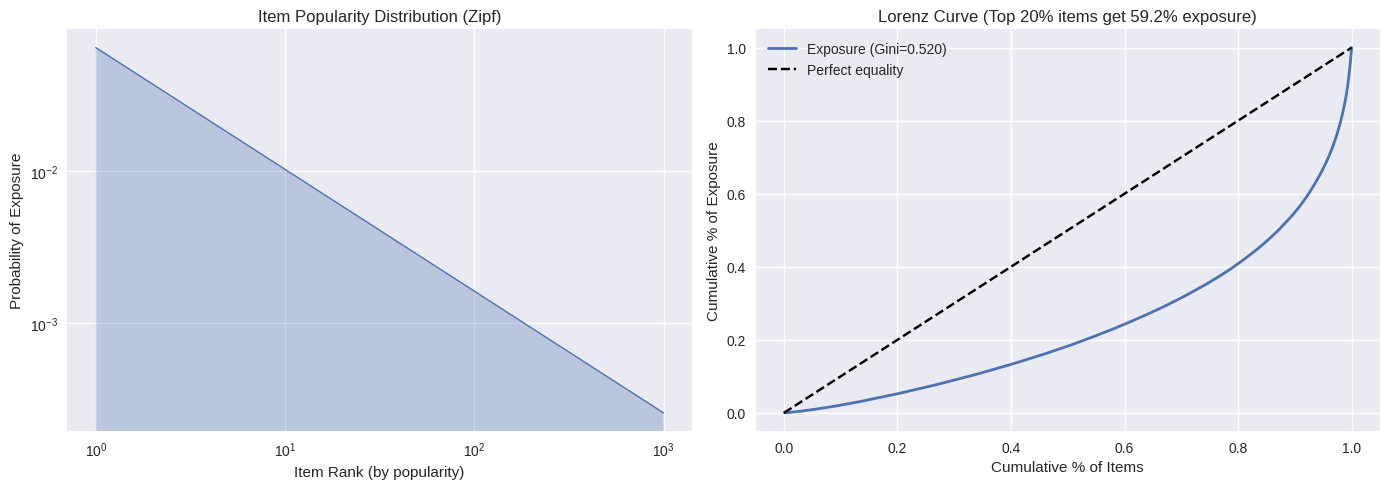
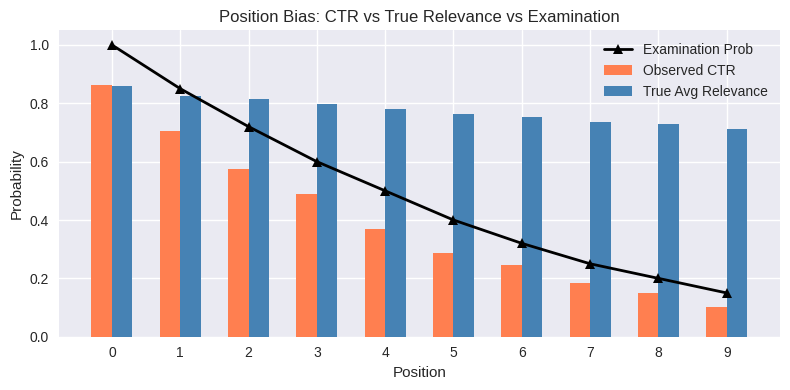
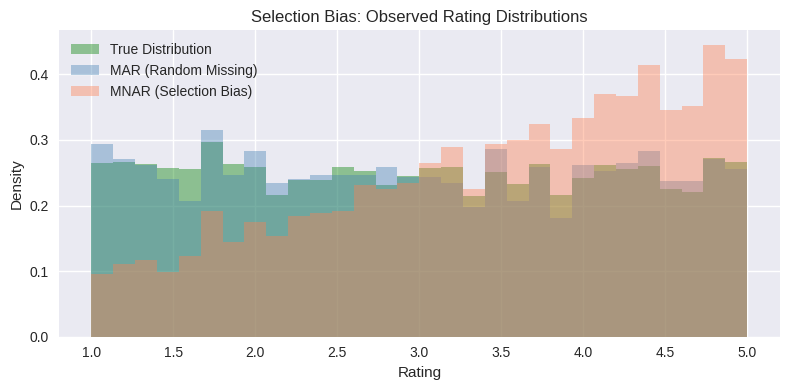
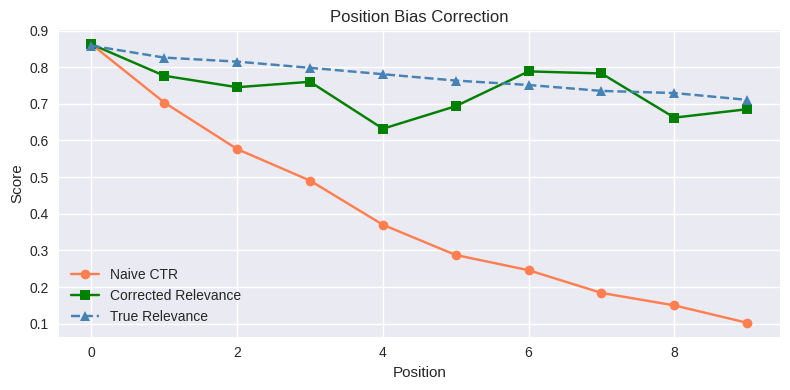
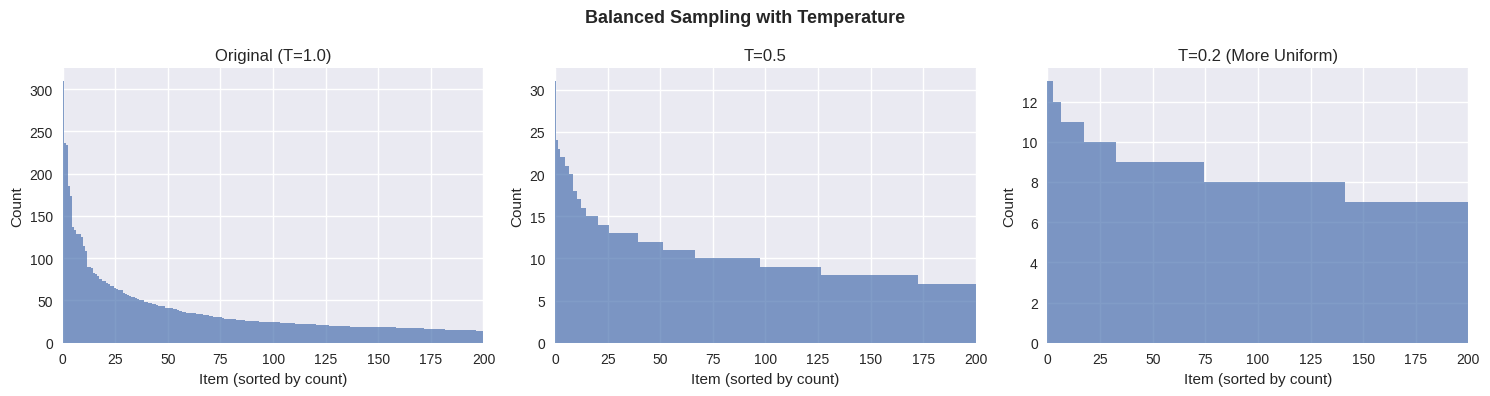

Source code (Python) for these figures, in order:
import numpy as np
import pandas as pd
import matplotlib.pyplot as plt
from scipy.special import expit
from collections import Counter

np.random.seed(42)
plt.style.use('seaborn-v0_8')
print("All imports successful.")

# Simulate items with Zipf-like popularity distribution
rng = np.random.RandomState(42)
NUM_ITEMS = 1000
NUM_USERS = 500

# Item popularity follows Zipf's law
item_ranks = np.arange(1, NUM_ITEMS + 1)
item_popularity = 1.0 / (item_ranks ** 0.8)
item_popularity /= item_popularity.sum()

# True relevance: items have latent quality (independent of popularity)
item_quality = rng.uniform(0.2, 0.9, NUM_ITEMS)

# Simulate interaction data: users interact based on BOTH relevance and exposure
# Biased model: P(interact) ~ popularity * quality
# Unbiased model: P(interact) ~ quality only

interactions = []
for u in range(NUM_USERS):
    user_prefs = rng.randn(NUM_ITEMS) * 0.3  # per-user preference noise
    # Number of items seen (exposure is popularity-biased)
    n_exposed = 50
    exposed_items = rng.choice(NUM_ITEMS, size=n_exposed, replace=False, p=item_popularity)
    
    for item in exposed_items:
        # Click probability depends on true quality + user preference
        click_prob = expit(2 * item_quality[item] + user_prefs[item] - 1.0)
        clicked = rng.random() < click_prob
        interactions.append({
            'user_id': u, 'item_id': item, 'clicked': int(clicked),
            'item_popularity_rank': item_ranks[item],
            'item_quality': item_quality[item]
        })

inter_df = pd.DataFrame(interactions)
print(f"Total interactions: {len(inter_df)}")
print(f"Unique items exposed: {inter_df['item_id'].nunique()} / {NUM_ITEMS}")
print(f"Click rate: {inter_df['clicked'].mean():.4f}")

# Measure popularity bias
item_exposure_counts = Counter(inter_df['item_id'])
all_counts = np.array([item_exposure_counts.get(i, 0) for i in range(NUM_ITEMS)])

# Gini index of exposure
sorted_counts = np.sort(all_counts)
n = len(sorted_counts)
index = np.arange(1, n + 1)
total = sorted_counts.sum()
gini = (2 * np.sum(index * sorted_counts) / (n * total)) - (n + 1) / n if total > 0 else 0
print(f"Gini Index of exposure: {gini:.4f} (1.0 = maximum inequality)")

# Plot popularity distribution and exposure
fig, axes = plt.subplots(1, 2, figsize=(14, 5))

axes[0].plot(item_ranks, item_popularity, linewidth=1)
axes[0].fill_between(item_ranks, item_popularity, alpha=0.3)
axes[0].set_xlabel('Item Rank (by popularity)')
axes[0].set_ylabel('Probability of Exposure')
axes[0].set_title('Item Popularity Distribution (Zipf)')
axes[0].set_xscale('log')
axes[0].set_yscale('log')

# Top-20% items get what % of exposure?
top_20_pct = int(0.2 * NUM_ITEMS)
sorted_exposure = np.sort(all_counts)[::-1]
top_20_exposure = sorted_exposure[:top_20_pct].sum() / total * 100

# Lorenz curve
cum_items = np.arange(1, n + 1) / n
cum_exposure = np.cumsum(sorted_counts) / total
axes[1].plot(cum_items, cum_exposure, linewidth=2, label=f'Exposure (Gini={gini:.3f})')
axes[1].plot([0, 1], [0, 1], 'k--', label='Perfect equality')
axes[1].set_xlabel('Cumulative % of Items')
axes[1].set_ylabel('Cumulative % of Exposure')
axes[1].set_title(f'Lorenz Curve (Top 20% items get {top_20_exposure:.1f}% exposure)')
axes[1].legend()

plt.tight_layout()
plt.show()

# Simulate position bias in a search/recommendation setting
NUM_QUERIES = 2000
LIST_SIZE = 10
NUM_CANDIDATES = 50

# Position examination probabilities
position_exam = np.array([1.0, 0.85, 0.72, 0.60, 0.50, 0.40, 0.32, 0.25, 0.20, 0.15])

# Generate queries with candidate items
query_relevance = rng.uniform(0, 1, size=(NUM_QUERIES, NUM_CANDIDATES))

# Logging policy: rank by estimated relevance (noisy)
noisy_scores = query_relevance + rng.randn(NUM_QUERIES, NUM_CANDIDATES) * 0.3
logged_rankings = np.argsort(-noisy_scores, axis=1)[:, :LIST_SIZE]

# Generate clicks with position bias
click_data = []
for q in range(NUM_QUERIES):
    for pos in range(LIST_SIZE):
        item = logged_rankings[q, pos]
        relevance = query_relevance[q, item]
        examined = rng.random() < position_exam[pos]
        clicked = examined and (rng.random() < relevance)
        click_data.append({
            'query_id': q, 'item_id': item, 'position': pos,
            'true_relevance': relevance, 'clicked': int(clicked)
        })

click_df = pd.DataFrame(click_data)

# Show CTR by position
ctr_by_pos = click_df.groupby('position')['clicked'].mean()
avg_rel_by_pos = click_df.groupby('position')['true_relevance'].mean()

fig, ax = plt.subplots(figsize=(8, 4))
ax.bar(np.arange(LIST_SIZE) - 0.15, ctr_by_pos.values, 0.3, label='Observed CTR', color='coral')
ax.bar(np.arange(LIST_SIZE) + 0.15, avg_rel_by_pos.values, 0.3, label='True Avg Relevance', color='steelblue')
ax.plot(np.arange(LIST_SIZE), position_exam, 'k^-', label='Examination Prob', linewidth=2)
ax.set_xlabel('Position')
ax.set_ylabel('Probability')
ax.set_title('Position Bias: CTR vs True Relevance vs Examination')
ax.legend()
ax.set_xticks(np.arange(LIST_SIZE))
plt.tight_layout()
plt.show()

# Demonstrate selection bias: compare MNAR (Missing Not At Random) vs MAR
# True preference matrix
n_users, n_items = 100, 50
true_ratings = rng.uniform(1, 5, size=(n_users, n_items))

# MNAR: users are more likely to rate items they like
# P(observe) increases with rating
observe_prob_mnar = expit(0.8 * (true_ratings - 3))  # higher rating -> more likely observed
observed_mnar = rng.random((n_users, n_items)) < observe_prob_mnar

# MAR: observe at random with same overall rate
observe_rate = observed_mnar.mean()
observed_mar = rng.random((n_users, n_items)) < observe_rate

# Compare observed rating distributions
ratings_mnar = true_ratings[observed_mnar]
ratings_mar = true_ratings[observed_mar]
ratings_all = true_ratings.flatten()

fig, ax = plt.subplots(figsize=(8, 4))
ax.hist(ratings_all, bins=30, alpha=0.4, density=True, label='True Distribution', color='green')
ax.hist(ratings_mar, bins=30, alpha=0.4, density=True, label='MAR (Random Missing)', color='steelblue')
ax.hist(ratings_mnar, bins=30, alpha=0.4, density=True, label='MNAR (Selection Bias)', color='coral')
ax.set_xlabel('Rating')
ax.set_ylabel('Density')
ax.set_title('Selection Bias: Observed Rating Distributions')
ax.legend()
plt.tight_layout()
plt.show()

print(f"True mean rating:  {ratings_all.mean():.3f}")
print(f"MAR observed mean: {ratings_mar.mean():.3f}")
print(f"MNAR observed mean: {ratings_mnar.mean():.3f} (upward bias!)")

# Debiasing popularity bias with IPW
# Step 1: Estimate propensity as item popularity
item_prop = np.zeros(NUM_ITEMS)
for i in range(NUM_ITEMS):
    item_prop[i] = max(item_popularity[i], 1e-6)  # avoid division by zero

# Step 2: IPW-corrected metric
# Compare naive CTR (biased) vs IPW-corrected CTR for popular vs unpopular items

inter_df['is_popular'] = inter_df['item_popularity_rank'] <= 200  # top 20%
inter_df['propensity'] = inter_df['item_id'].apply(lambda x: item_prop[x])
inter_df['ipw_weight'] = 1.0 / inter_df['propensity']
# Normalise weights
inter_df['ipw_weight'] = inter_df['ipw_weight'] / inter_df['ipw_weight'].sum() * len(inter_df)

# Naive quality estimate vs IPW quality estimate
for pop_label, pop_filter in [('Popular (top 20%)', True), ('Long-tail (bottom 80%)', False)]:
    subset = inter_df[inter_df['is_popular'] == pop_filter]
    naive_ctr = subset['clicked'].mean()
    ipw_ctr = (subset['clicked'] * subset['ipw_weight']).sum() / subset['ipw_weight'].sum()
    true_quality = subset['item_quality'].mean()
    print(f"{pop_label}:")
    print(f"  True avg quality: {true_quality:.4f}")
    print(f"  Naive CTR:        {naive_ctr:.4f}")
    print(f"  IPW-corrected:    {ipw_ctr:.4f}")
    print()

# Position bias correction
# Estimate examination probabilities from result randomization
# (Simulate a randomization experiment)

# In the randomized experiment, items are placed at random positions
n_random_queries = 500
random_rankings = np.zeros((n_random_queries, LIST_SIZE), dtype=int)
for q in range(n_random_queries):
    random_rankings[q] = rng.choice(NUM_CANDIDATES, size=LIST_SIZE, replace=False)

random_clicks = []
for q in range(n_random_queries):
    for pos in range(LIST_SIZE):
        item = random_rankings[q, pos]
        rel = query_relevance[q % NUM_QUERIES, item]
        examined = rng.random() < position_exam[pos]
        clicked = examined and (rng.random() < rel)
        random_clicks.append({'position': pos, 'clicked': int(clicked)})

random_df = pd.DataFrame(random_clicks)

# Estimate examination probability: CTR at position / avg CTR at position 1
# (since randomized, avg relevance is the same at each position)
ctr_random = random_df.groupby('position')['clicked'].mean().values
estimated_exam = ctr_random / ctr_random[0]  # normalise by position 0

print("Position Examination Probability Estimation:")
print(f"{'Position':<10} {'True':<10} {'Estimated':<10}")
for pos in range(LIST_SIZE):
    print(f"{pos:<10} {position_exam[pos]:<10.3f} {estimated_exam[pos]:<10.3f}")

# Use estimated examination probs to debias click data
# Corrected relevance estimate: P(rel|item) = P(click) / P(examine|position)

click_df['est_exam'] = click_df['position'].apply(lambda p: max(estimated_exam[p], 0.01))
click_df['corrected_relevance'] = click_df['clicked'] / click_df['est_exam']

# Compare naive vs corrected relevance by position
comparison = click_df.groupby('position').agg({
    'clicked': 'mean',
    'corrected_relevance': 'mean',
    'true_relevance': 'mean'
}).round(4)
comparison.columns = ['Naive CTR', 'Corrected Relevance', 'True Relevance']
print("\nPosition Bias Correction:")
print(comparison)

fig, ax = plt.subplots(figsize=(8, 4))
ax.plot(comparison.index, comparison['Naive CTR'], 'o-', label='Naive CTR', color='coral')
ax.plot(comparison.index, comparison['Corrected Relevance'], 's-', label='Corrected Relevance', color='green')
ax.plot(comparison.index, comparison['True Relevance'], '^--', label='True Relevance', color='steelblue')
ax.set_xlabel('Position')
ax.set_ylabel('Score')
ax.set_title('Position Bias Correction')
ax.legend()
plt.tight_layout()
plt.show()

# Demonstrate balanced sampling
positive_items = inter_df[inter_df['clicked'] == 1]['item_id'].values

# Original distribution
item_counts = Counter(positive_items)
original_dist = np.array([item_counts.get(i, 0) for i in range(NUM_ITEMS)], dtype=float)
original_dist /= original_dist.sum()

# Temperature-based resampling
def temperature_resample(counts, temperature=0.5, n_samples=5000):
    """Resample items with temperature-adjusted distribution."""
    probs = counts ** temperature
    probs /= probs.sum()
    return rng.choice(len(counts), size=n_samples, p=probs)

original_counts = np.array([item_counts.get(i, 1) for i in range(NUM_ITEMS)], dtype=float)
samples_t05 = temperature_resample(original_counts, temperature=0.5)
samples_t02 = temperature_resample(original_counts, temperature=0.2)

fig, axes = plt.subplots(1, 3, figsize=(15, 4))
for ax, data, title in [
    (axes[0], positive_items, 'Original (T=1.0)'),
    (axes[1], samples_t05, 'T=0.5'),
    (axes[2], samples_t02, 'T=0.2 (More Uniform)'),
]:
    counts = Counter(data)
    sorted_items = sorted(counts.keys())
    sorted_vals = [counts[i] for i in sorted_items]
    ax.bar(range(len(sorted_vals)), sorted(sorted_vals, reverse=True), width=1.0, alpha=0.7)
    ax.set_title(title)
    ax.set_xlabel('Item (sorted by count)')
    ax.set_ylabel('Count')
    ax.set_xlim(0, 200)  # show first 200 items

plt.suptitle('Balanced Sampling with Temperature', fontsize=13, fontweight='bold')
plt.tight_layout()
plt.show()

# 🏋️ Exercise 1: Popularity Bias Detection
#
# TODO:
# 1. Implement a function that takes recommendation lists and computes:
#    a. Average Recommendation Popularity (ARP): avg popularity of recommended items
#    b. Average Percentage of Long-Tail Items (APLT): fraction of non-popular items
#    c. Popularity-Relevance Correlation: correlation between item popularity and CTR
# 2. Compare these metrics for two simulated models:
#    - Model P (popularity-biased): recommends mostly popular items
#    - Model D (debiased): recommends from a balanced distribution

def popularity_bias_metrics(recommendations, item_popularity, ground_truth, popular_threshold=0.2):
    """Compute popularity bias metrics."""
    # --- YOUR CODE HERE ---
    pass
    # --- END YOUR CODE ---

# Generate two recommendation models and compare

# 🏋️ Exercise 2: Position Bias Correction for Training
#
# TODO:
# 1. Using the click_df data, train a simple scoring model:
#    a. Naive model: trained on raw clicks (biased)
#    b. IPW model: trained with position-aware propensity weights
# 2. For each model, predict relevance scores for items
# 3. Compare the correlation between predicted scores and true relevance
#
# Use a simple model: for each item, estimate relevance as weighted avg of clicks

# --- YOUR CODE HERE ---

# --- END YOUR CODE ---

# 🏋️ Exercise 3: Selection Bias Correction
#
# TODO: Using the MNAR rating data from Section 3:
# 1. Estimate the observation propensity for each (user, item) pair
#    using a logistic regression on item popularity
# 2. Compute the IPW-corrected mean rating and compare with:
#    a. Naive mean (from MNAR observed data)
#    b. True mean (from all ratings)
# 3. How much does IPW reduce the selection bias?

# --- YOUR CODE HERE ---

# --- END YOUR CODE ---
